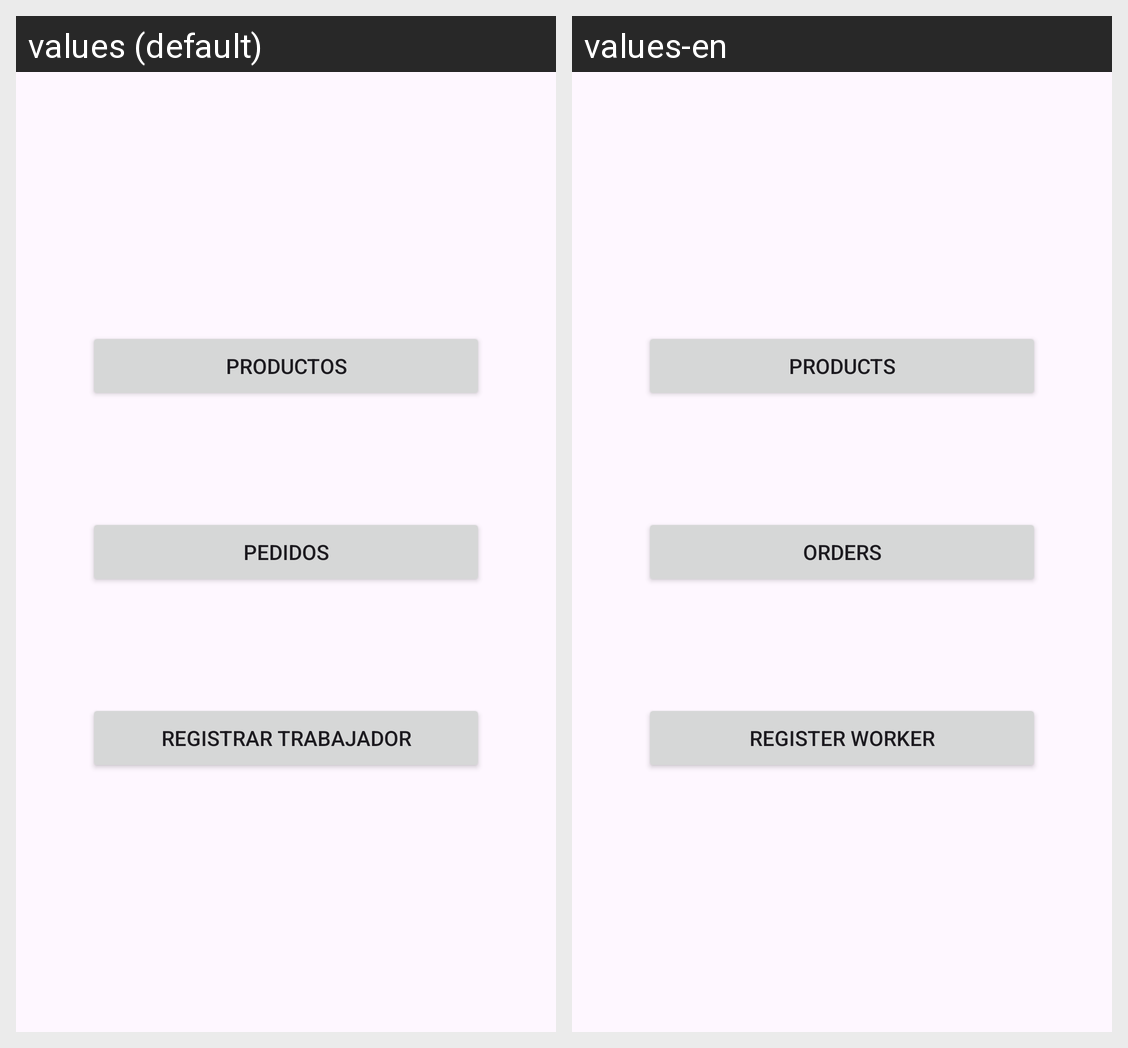

Locale-by-locale string values for the Android screen shown in this grid:
Android screen res/layout/activity_admin_main.xml rendered under 2 locales, left to right: values (default), values-en. Device: Nexus 5 (rendered at 1080×1920; each locale shown at half size, 540×960, under a caption strip naming it); theme Theme.GestorRestaurante.
Strings drawn on this screen, with the default value and each locale's value (text and hints the layout hard-codes, and strings that could not be matched under every locale, appear in the picture but are not listed):

btn_admin_productos
  values: Productos
  values-en: Products

btn_admin_pedidos
  values: Pedidos
  values-en: Orders

admin_create_worker
  values: Registrar Trabajador
  values-en: Register Worker
